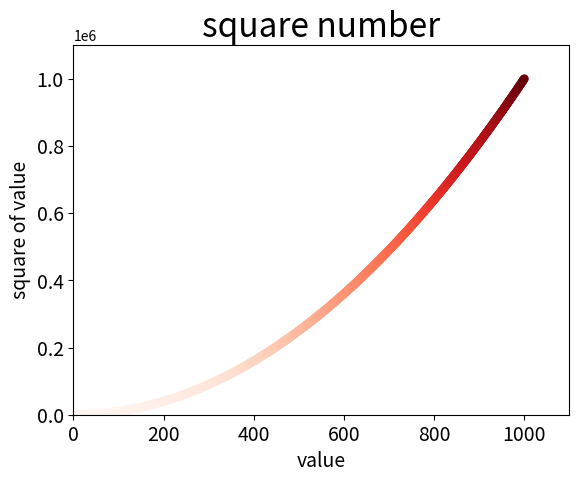

Write Python code to recreate this figure.
import matplotlib.pyplot as plt

#绘制单个点
#plt.scatter(2, 4, s=200)

#绘制一系列散点
'''
value_x = [1, 2, 3, 4, 5]
value_y = [1, 4, 9, 16, 25]
plt.scatter(value_x, value_y, s=100)
'''
#绘制1000个点
value_x = list(range(1, 1001))
value_y = [x**2 for x in value_x]
#edgecolor是散点的轮廓,参数c能够设置散点颜色
plt.scatter(value_x, value_y, edgecolors='none', c=value_y, cmap=plt.cm.Reds , s=40)
#设置每个坐标的取值范围
plt.axis([0, 1100, 0, 1100000])


#设置图表标题，并给坐标轴加上标签
plt.title('square number', fontsize=24)
plt.xlabel('value', fontsize=14)
plt.ylabel('square of value', fontsize=14)

#设置刻度标记大小
plt.tick_params(axis='both', labelsize=14)
#展示
#plt.show()
#将图标保存到文件
plt.savefig('square_plot1.png')